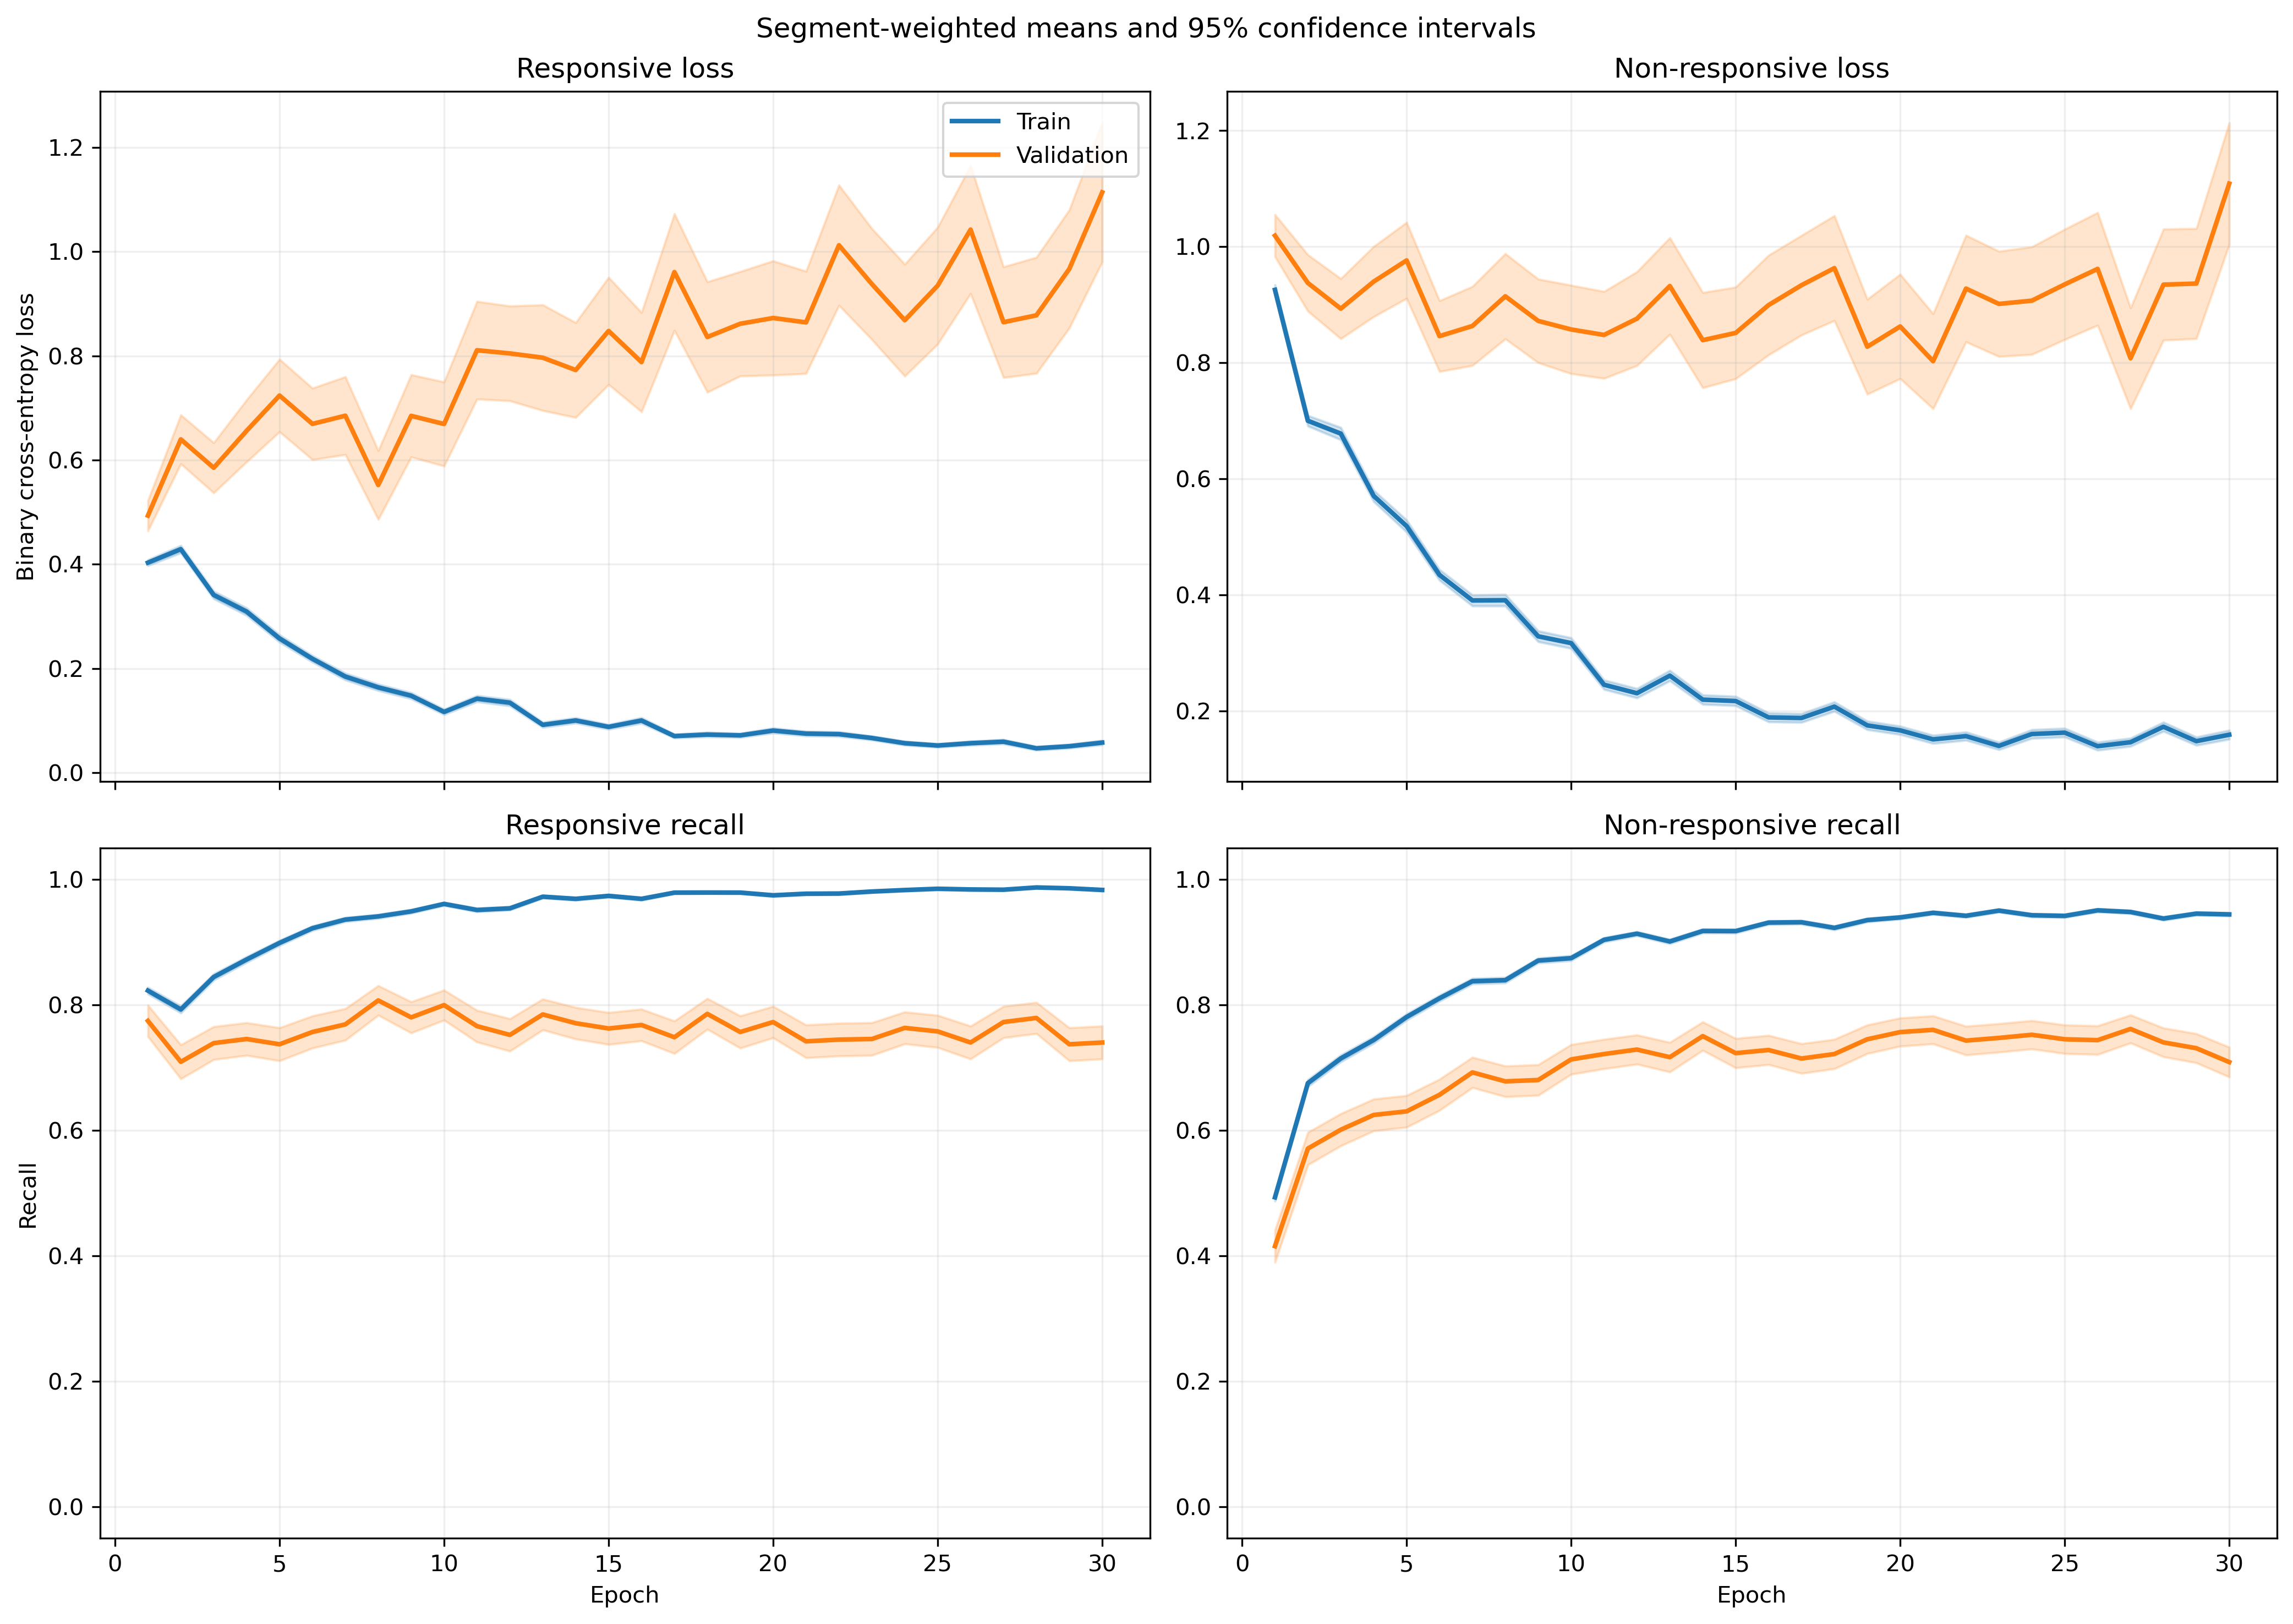

The table this chart was drawn from, first rows:
fold, epoch, split, r_loss, r_loss_count, r_loss_sum, r_loss_sum_sq, r_recall, r_recall_count, r_recall_sum, r_recall_sum_sq, nr_loss, nr_loss_count, nr_loss_sum, nr_loss_sum_sq, nr_recall, nr_recall_count, nr_recall_sum, nr_recall_sum_sq
1, 1, train, 0.3935, 1063, 418.3, 386.8, 0.8147, 1063, 866.0, 866.0, 0.9683, 1401, 1357, 2253, 0.5046, 1401, 707.0, 707.0
1, 1, validation, 0.1353, 10, 1.353, 0.3649, 1.0, 10, 10.0, 10.0, , 0, 0.0, 0.0, , 0, 0.0, 0.0
1, 2, train, 0.4094, 1063, 435.1, 515.2, 0.8034, 1063, 854.0, 854.0, 0.7164, 1401, 1004, 1626, 0.6738, 1401, 944.0, 944.0
1, 2, validation, 0.1088, 10, 1.088, 0.2299, 1.0, 10, 10.0, 10.0, , 0, 0.0, 0.0, , 0, 0.0, 0.0
1, 3, train, 0.3462, 1063, 368, 419.4, 0.8617, 1063, 916.0, 916.0, 0.5632, 1401, 789.1, 1263, 0.7495, 1401, 1050, 1050
1, 3, validation, 0.07817, 10, 0.7817, 0.1118, 1.0, 10, 10.0, 10.0, , 0, 0.0, 0.0, , 0, 0.0, 0.0
1, 4, train, 0.2279, 1063, 242.3, 307.2, 0.9163, 1063, 974.0, 974.0, 0.6696, 1401, 938.1, 1894, 0.7209, 1401, 1010, 1010
1, 4, validation, 0.04592, 10, 0.4592, 0.06616, 1.0, 10, 10.0, 10.0, , 0, 0.0, 0.0, , 0, 0.0, 0.0
1, 5, train, 0.3462, 1063, 368, 425.3, 0.8532, 1063, 907.0, 907.0, 0.347, 1401, 486.1, 730.2, 0.8487, 1401, 1189, 1189
1, 5, validation, 0.2237, 10, 2.237, 2.518, 0.9, 10, 9.0, 9.0, , 0, 0.0, 0.0, , 0, 0.0, 0.0
1, 6, train, 0.1855, 1063, 197.2, 188.8, 0.9341, 1063, 993.0, 993.0, 0.3883, 1401, 544, 934.8, 0.8216, 1401, 1151, 1151
1, 6, validation, 0.09862, 10, 0.9862, 0.2975, 1.0, 10, 10.0, 10.0, , 0, 0.0, 0.0, , 0, 0.0, 0.0
1, 7, train, 0.1433, 1063, 152.3, 277.6, 0.9501, 1063, 1010, 1010, 0.4043, 1401, 566.5, 1326, 0.8323, 1401, 1166, 1166
1, 7, validation, 0.03001, 10, 0.3001, 0.03384, 1.0, 10, 10.0, 10.0, , 0, 0.0, 0.0, , 0, 0.0, 0.0
1, 8, train, 0.1764, 1063, 187.5, 317.2, 0.9426, 1063, 1002, 1002, 0.3069, 1401, 430, 882.6, 0.8594, 1401, 1204, 1204
1, 8, validation, 0.06451, 10, 0.6451, 0.177, 1.0, 10, 10.0, 10.0, , 0, 0.0, 0.0, , 0, 0.0, 0.0
1, 9, train, 0.1662, 1063, 176.7, 260, 0.9351, 1063, 994.0, 994.0, 0.2664, 1401, 373.3, 914.9, 0.9086, 1401, 1273, 1273
1, 9, validation, 0.05759, 10, 0.5759, 0.2003, 1.0, 10, 10.0, 10.0, , 0, 0.0, 0.0, , 0, 0.0, 0.0
1, 10, train, 0.1216, 1063, 129.2, 148.3, 0.9699, 1063, 1031, 1031, 0.2648, 1401, 371, 706.9, 0.8915, 1401, 1249, 1249
1, 10, validation, 0.018, 10, 0.18, 0.009162, 1.0, 10, 10.0, 10.0, , 0, 0.0, 0.0, , 0, 0.0, 0.0
1, 11, train, 0.1087, 1063, 115.6, 62.53, 0.9765, 1063, 1038, 1038, 0.3028, 1401, 424.2, 703.7, 0.8744, 1401, 1225, 1225
1, 11, validation, 0.02139, 10, 0.2139, 0.008553, 1.0, 10, 10.0, 10.0, , 0, 0.0, 0.0, , 0, 0.0, 0.0
1, 12, train, 0.1506, 1063, 160.1, 281.8, 0.9426, 1063, 1002, 1002, 0.212, 1401, 297, 779.6, 0.9308, 1401, 1304, 1304
1, 12, validation, 0.09822, 10, 0.9822, 0.8918, 0.9, 10, 9.0, 9.0, , 0, 0.0, 0.0, , 0, 0.0, 0.0
1, 13, train, 0.07802, 1063, 82.94, 98.32, 0.9746, 1063, 1036, 1036, 0.2787, 1401, 390.5, 1027, 0.9029, 1401, 1265, 1265
1, 13, validation, 0.005686, 10, 0.05686, 0.0008454, 1.0, 10, 10.0, 10.0, , 0, 0.0, 0.0, , 0, 0.0, 0.0
1, 14, train, 0.0801, 1063, 85.14, 86.21, 0.9793, 1063, 1041, 1041, 0.2349, 1401, 329.1, 705.9, 0.9094, 1401, 1274, 1274
1, 14, validation, 0.008485, 10, 0.08485, 0.001272, 1.0, 10, 10.0, 10.0, , 0, 0.0, 0.0, , 0, 0.0, 0.0
1, 15, train, 0.05709, 1063, 60.69, 26.77, 0.9868, 1063, 1049, 1049, 0.2902, 1401, 406.6, 787.3, 0.8751, 1401, 1226, 1226
1, 15, validation, 0.01639, 10, 0.1639, 0.005558, 1.0, 10, 10.0, 10.0, , 0, 0.0, 0.0, , 0, 0.0, 0.0
1, 16, train, 0.07431, 1063, 78.99, 78.19, 0.9746, 1063, 1036, 1036, 0.202, 1401, 283.1, 615.2, 0.9251, 1401, 1296, 1296
1, 16, validation, 0.0068, 10, 0.068, 0.001177, 1.0, 10, 10.0, 10.0, , 0, 0.0, 0.0, , 0, 0.0, 0.0
1, 17, train, 0.08965, 1063, 95.29, 151.8, 0.9652, 1063, 1026, 1026, 0.232, 1401, 325, 854.3, 0.9136, 1401, 1280, 1280
1, 17, validation, 0.004765, 10, 0.04765, 0.0005188, 1.0, 10, 10.0, 10.0, , 0, 0.0, 0.0, , 0, 0.0, 0.0
1, 18, train, 0.08403, 1063, 89.32, 158.2, 0.9708, 1063, 1032, 1032, 0.1993, 1401, 279.3, 701.1, 0.9251, 1401, 1296, 1296
1, 18, validation, 0.004457, 10, 0.04457, 0.0003173, 1.0, 10, 10.0, 10.0, , 0, 0.0, 0.0, , 0, 0.0, 0.0
1, 19, train, 0.08318, 1063, 88.42, 87.82, 0.9755, 1063, 1037, 1037, 0.1375, 1401, 192.6, 332.8, 0.9408, 1401, 1318, 1318
1, 19, validation, 0.01024, 10, 0.1024, 0.001478, 1.0, 10, 10.0, 10.0, , 0, 0.0, 0.0, , 0, 0.0, 0.0
1, 20, train, 0.07099, 1063, 75.46, 131.7, 0.9784, 1063, 1040, 1040, 0.2243, 1401, 314.2, 993.7, 0.9215, 1401, 1291, 1291
1, 20, validation, 0.008396, 10, 0.08396, 0.002679, 1.0, 10, 10.0, 10.0, , 0, 0.0, 0.0, , 0, 0.0, 0.0
1, 21, train, 0.05682, 1063, 60.4, 106, 0.9793, 1063, 1041, 1041, 0.179, 1401, 250.8, 716.2, 0.9372, 1401, 1313, 1313
1, 21, validation, 0.004496, 10, 0.04496, 0.001045, 1.0, 10, 10.0, 10.0, , 0, 0.0, 0.0, , 0, 0.0, 0.0
1, 22, train, 0.06338, 1063, 67.38, 75.81, 0.9802, 1063, 1042, 1042, 0.1816, 1401, 254.4, 670.7, 0.9365, 1401, 1312, 1312
1, 22, validation, 0.003838, 10, 0.03838, 0.0002329, 1.0, 10, 10.0, 10.0, , 0, 0.0, 0.0, , 0, 0.0, 0.0
1, 23, train, 0.1009, 1063, 107.3, 232.6, 0.9699, 1063, 1031, 1031, 0.1158, 1401, 162.3, 391.4, 0.9565, 1401, 1340, 1340
1, 23, validation, 0.005139, 10, 0.05139, 0.001497, 1.0, 10, 10.0, 10.0, , 0, 0.0, 0.0, , 0, 0.0, 0.0
1, 24, train, 0.04008, 1063, 42.6, 21.96, 0.9897, 1063, 1052, 1052, 0.08551, 1401, 119.8, 267.3, 0.9679, 1401, 1356, 1356
1, 24, validation, 0.002266, 10, 0.02266, 7.402941537293373e-05, 1.0, 10, 10.0, 10.0, , 0, 0.0, 0.0, , 0, 0.0, 0.0
1, 25, train, 0.03715, 1063, 39.49, 14.97, 0.9962, 1063, 1059, 1059, 0.2488, 1401, 348.5, 873.4, 0.9022, 1401, 1264, 1264
1, 25, validation, 0.004225, 10, 0.04225, 0.0005442, 1.0, 10, 10.0, 10.0, , 0, 0.0, 0.0, , 0, 0.0, 0.0
1, 26, train, 0.05431, 1063, 57.73, 103.1, 0.9859, 1063, 1048, 1048, 0.1297, 1401, 181.8, 532.6, 0.9572, 1401, 1341, 1341
1, 26, validation, 0.003212, 10, 0.03212, 0.0001472, 1.0, 10, 10.0, 10.0, , 0, 0.0, 0.0, , 0, 0.0, 0.0
1, 27, train, 0.0402, 1063, 42.74, 46.88, 0.9887, 1063, 1051, 1051, 0.1551, 1401, 217.3, 601.9, 0.9479, 1401, 1328, 1328
1, 27, validation, 0.002243, 10, 0.02243, 0.0001896, 1.0, 10, 10.0, 10.0, , 0, 0.0, 0.0, , 0, 0.0, 0.0
1, 28, train, 0.03153, 1063, 33.51, 37.83, 0.9915, 1063, 1054, 1054, 0.133, 1401, 186.3, 534.6, 0.9536, 1401, 1336, 1336
1, 28, validation, 0.0006428, 10, 0.006428, 6.446092129408498e-06, 1.0, 10, 10.0, 10.0, , 0, 0.0, 0.0, , 0, 0.0, 0.0
1, 29, train, 0.02384, 1063, 25.34, 9.68, 0.9962, 1063, 1059, 1059, 0.1568, 1401, 219.7, 580.6, 0.9415, 1401, 1319, 1319
1, 29, validation, 0.002401, 10, 0.02401, 9.248414312423847e-05, 1.0, 10, 10.0, 10.0, , 0, 0.0, 0.0, , 0, 0.0, 0.0
1, 30, train, 0.0335, 1063, 35.62, 16.72, 0.9944, 1063, 1057, 1057, 0.1171, 1401, 164, 394.8, 0.9536, 1401, 1336, 1336
1, 30, validation, 0.002088, 10, 0.02088, 6.464060902544588e-05, 1.0, 10, 10.0, 10.0, , 0, 0.0, 0.0, , 0, 0.0, 0.0
... 1,140 more rows
